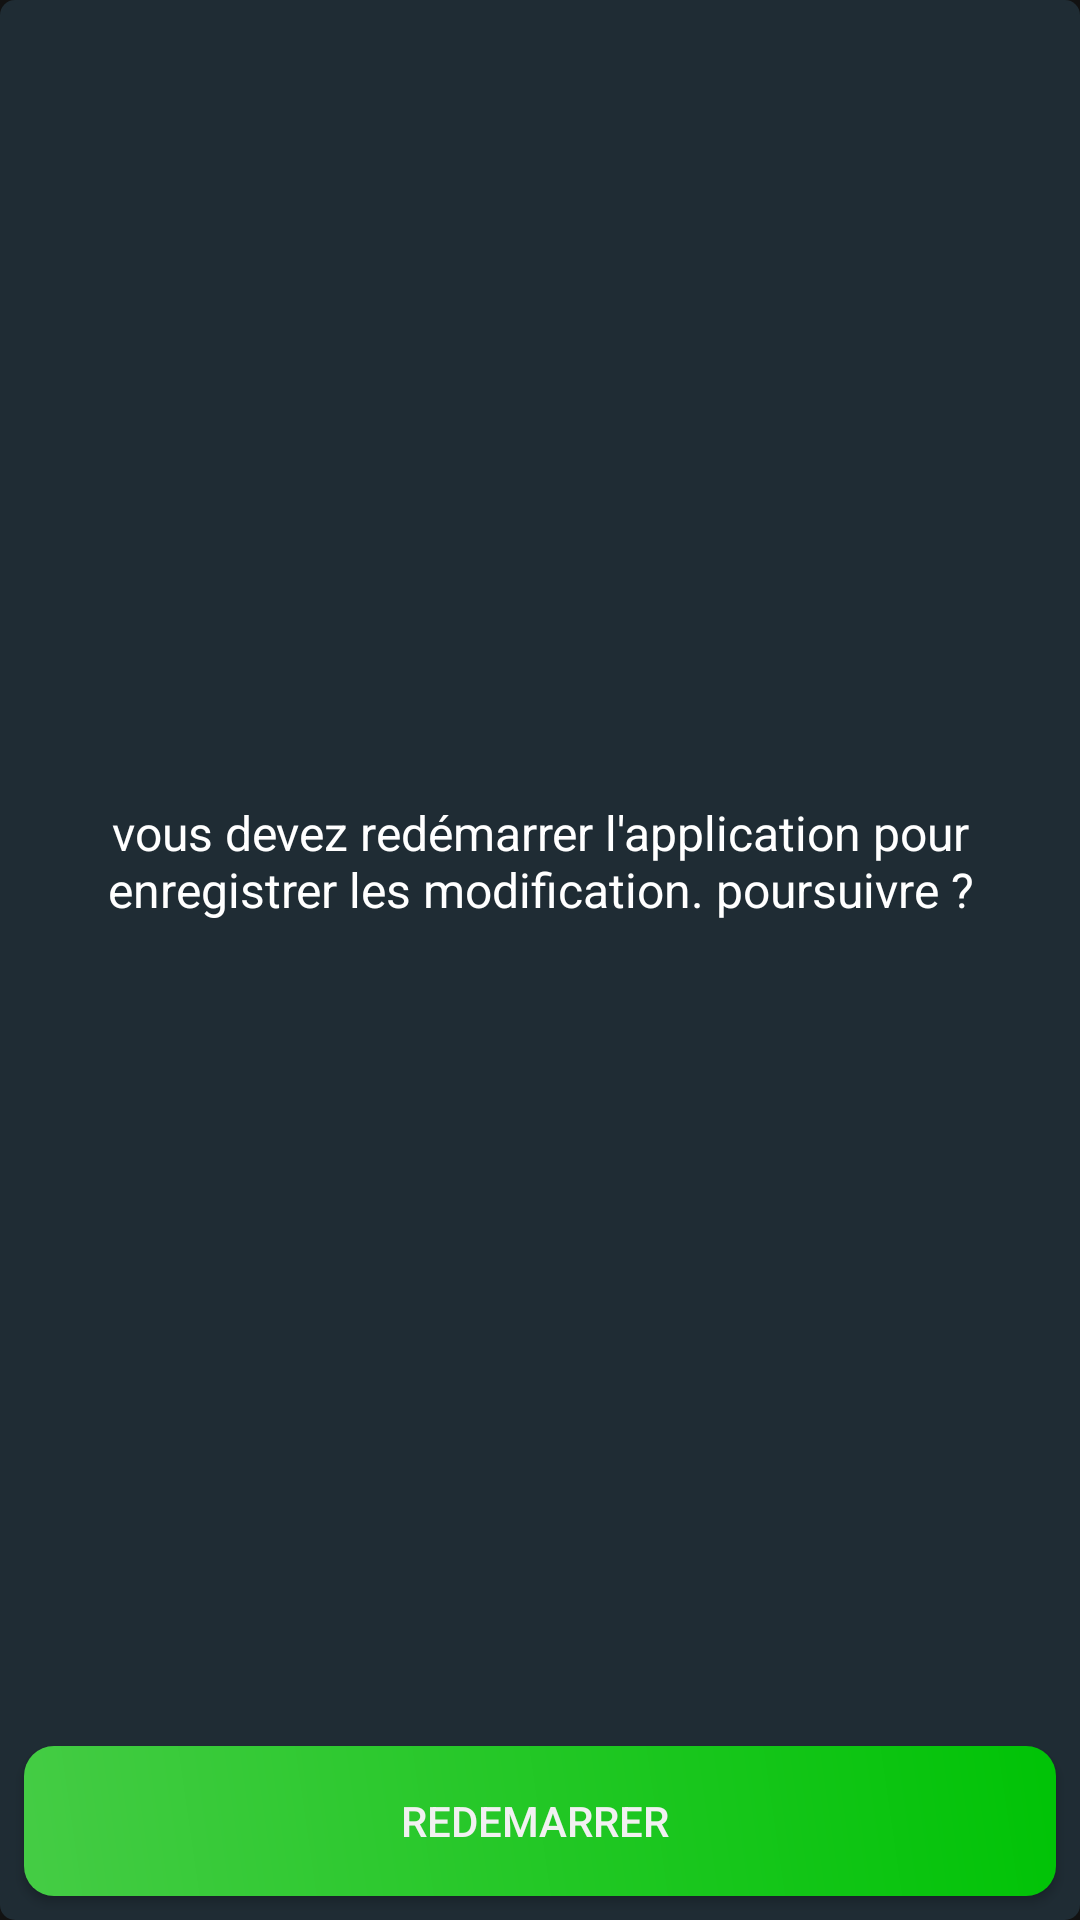

This screen was rendered from an Android layout file. Write that file and the resources it references.
<!-- AndroidManifest.xml: application theme Theme.AppBeta -->
<!-- res/layout/rerender_dialog.xml -->
<?xml version="1.0" encoding="utf-8"?>
<LinearLayout xmlns:android="http://schemas.android.com/apk/res/android"
    android:layout_width="300dp"
    android:layout_height="200dp"
    android:background="@drawable/rounded_dialog"
    android:orientation="vertical">
    <TextView
        android:layout_width="match_parent"
        android:layout_height="match_parent"
        android:gravity="center"
        android:layout_weight="1"
        android:textSize="16sp"
        android:textColor="@color/white"
        android:text="vous devez redémarrer l'application pour enregistrer les modification. poursuivre ?"

        />
    <androidx.appcompat.widget.AppCompatButton
        android:id="@+id/restart"
        android:layout_margin="8dp"
        android:layout_width="match_parent"
        android:layout_height="50dp"
        android:textColor="#f1f1f1"
        android:text="Redemarrer "
        android:background="@drawable/btn_success"/>



</LinearLayout>
<!-- resources referenced by this layout -->
<resources>
  <color name="white">#FFFFFFFF</color>
  <!-- drawable btn_success (drawable) -->
  <shape xmlns:android="http://schemas.android.com/apk/res/android"
      android:shape="rectangle">
  
      <corners android:radius="10dp"/>
  
      <gradient
          android:endColor="#45CC45"
          android:startColor="#00C306"
          android:angle="225"
          />
  
  </shape>
  <!-- drawable rounded_dialog (drawable) -->
  <?xml version="1.0" encoding="utf-8"?>
  <shape xmlns:android="http://schemas.android.com/apk/res/android"
      android:shape="rectangle">
  
      <solid
          android:color="@color/darkModePrimary"
          />
      <corners android:bottomRightRadius="5dp"
          android:bottomLeftRadius="5dp"
          android:topRightRadius="5dp"
          android:topLeftRadius="5dp"/>
  </shape>
  <style name="Theme.AppBeta" parent="Theme.MaterialComponents.NoActionBar">
          
          <item name="colorPrimary">@color/white</item>
          <item name="colorPrimaryVariant">@color/white</item>
          <item name="colorOnPrimary">@color/white</item>
  
          
          <item name="colorSecondary">@color/white</item>
          <item name="colorSecondaryVariant">@color/white</item>
          <item name="colorOnSecondary">@color/black</item>
          
          <item name="android:statusBarColor">?attr/colorPrimaryVariant</item>
          
      </style>
  <color name="darkModePrimary">#1F2C34</color>
  <color name="black">#222020</color>
</resources>
